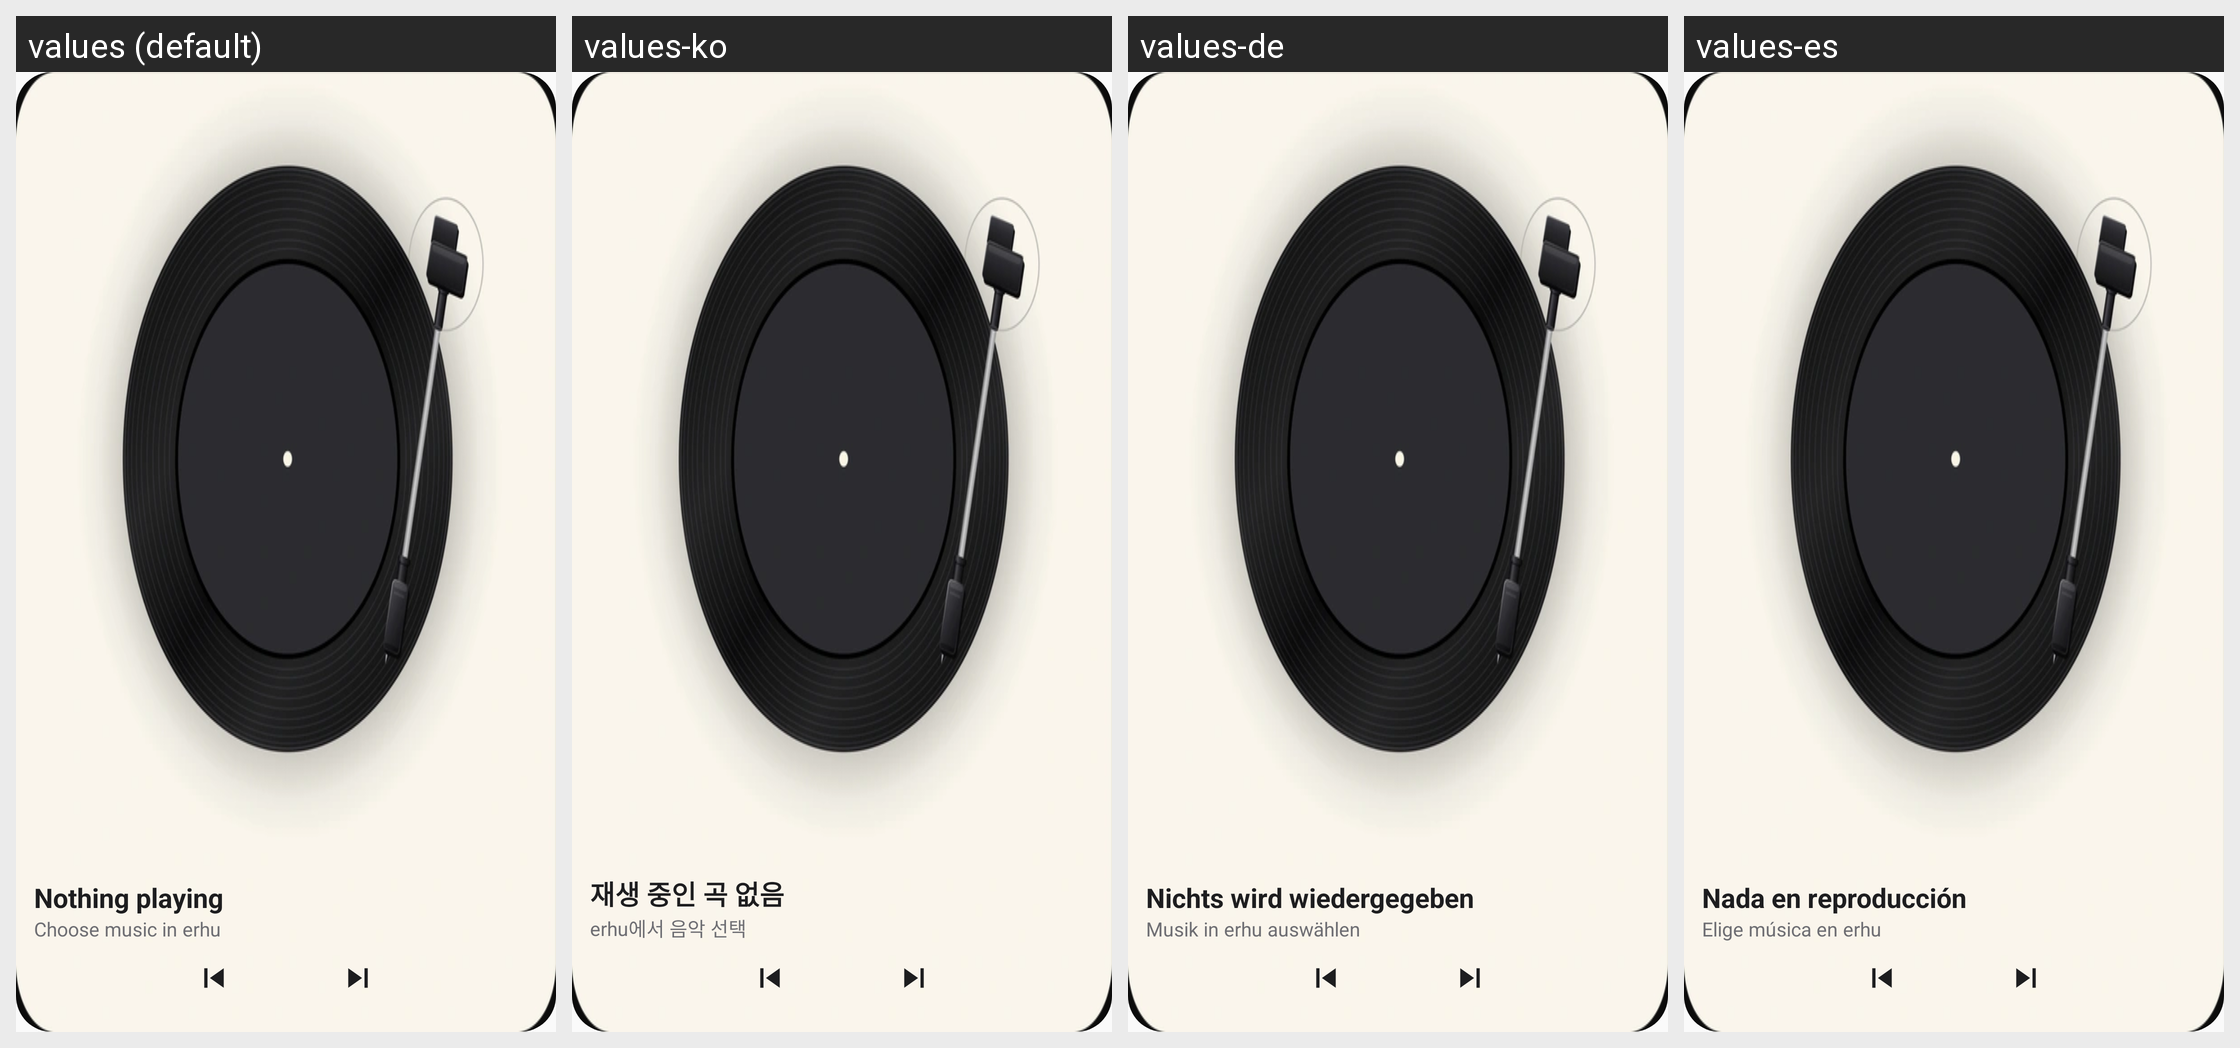

For this localized Android screen grid, give each drawn string resource with its value in every locale shown.
Android screen res/layout/widget_vinyl_initial.xml rendered under 4 locales, left to right: values (default), values-ko, values-de, values-es. Device: Nexus 5 (rendered at 1080×1920; each locale shown at half size, 540×960, under a caption strip naming it); theme Theme.Erhu.
Other locales in the repository, not shown: values-ar, values-fr, values-in, values-it, values-ja, values-nl, values-pl, values-pt-rBR, values-ro, values-ru, values-sv, values-th, values-tr, values-uk, values-vi, values-zh-rCN.
Strings drawn on this screen, with the default value and each locale's value (text and hints the layout hard-codes, and strings that could not be matched under every locale, appear in the picture but are not listed):

widget_idle_title
  values: Nothing playing
  values-ko: 재생 중인 곡 없음
  values-de: Nichts wird wiedergegeben
  values-es: Nada en reproducción

widget_idle_hint
  values: Choose music in erhu
  values-ko: erhu에서 음악 선택
  values-de: Musik in erhu auswählen
  values-es: Elige música en erhu
